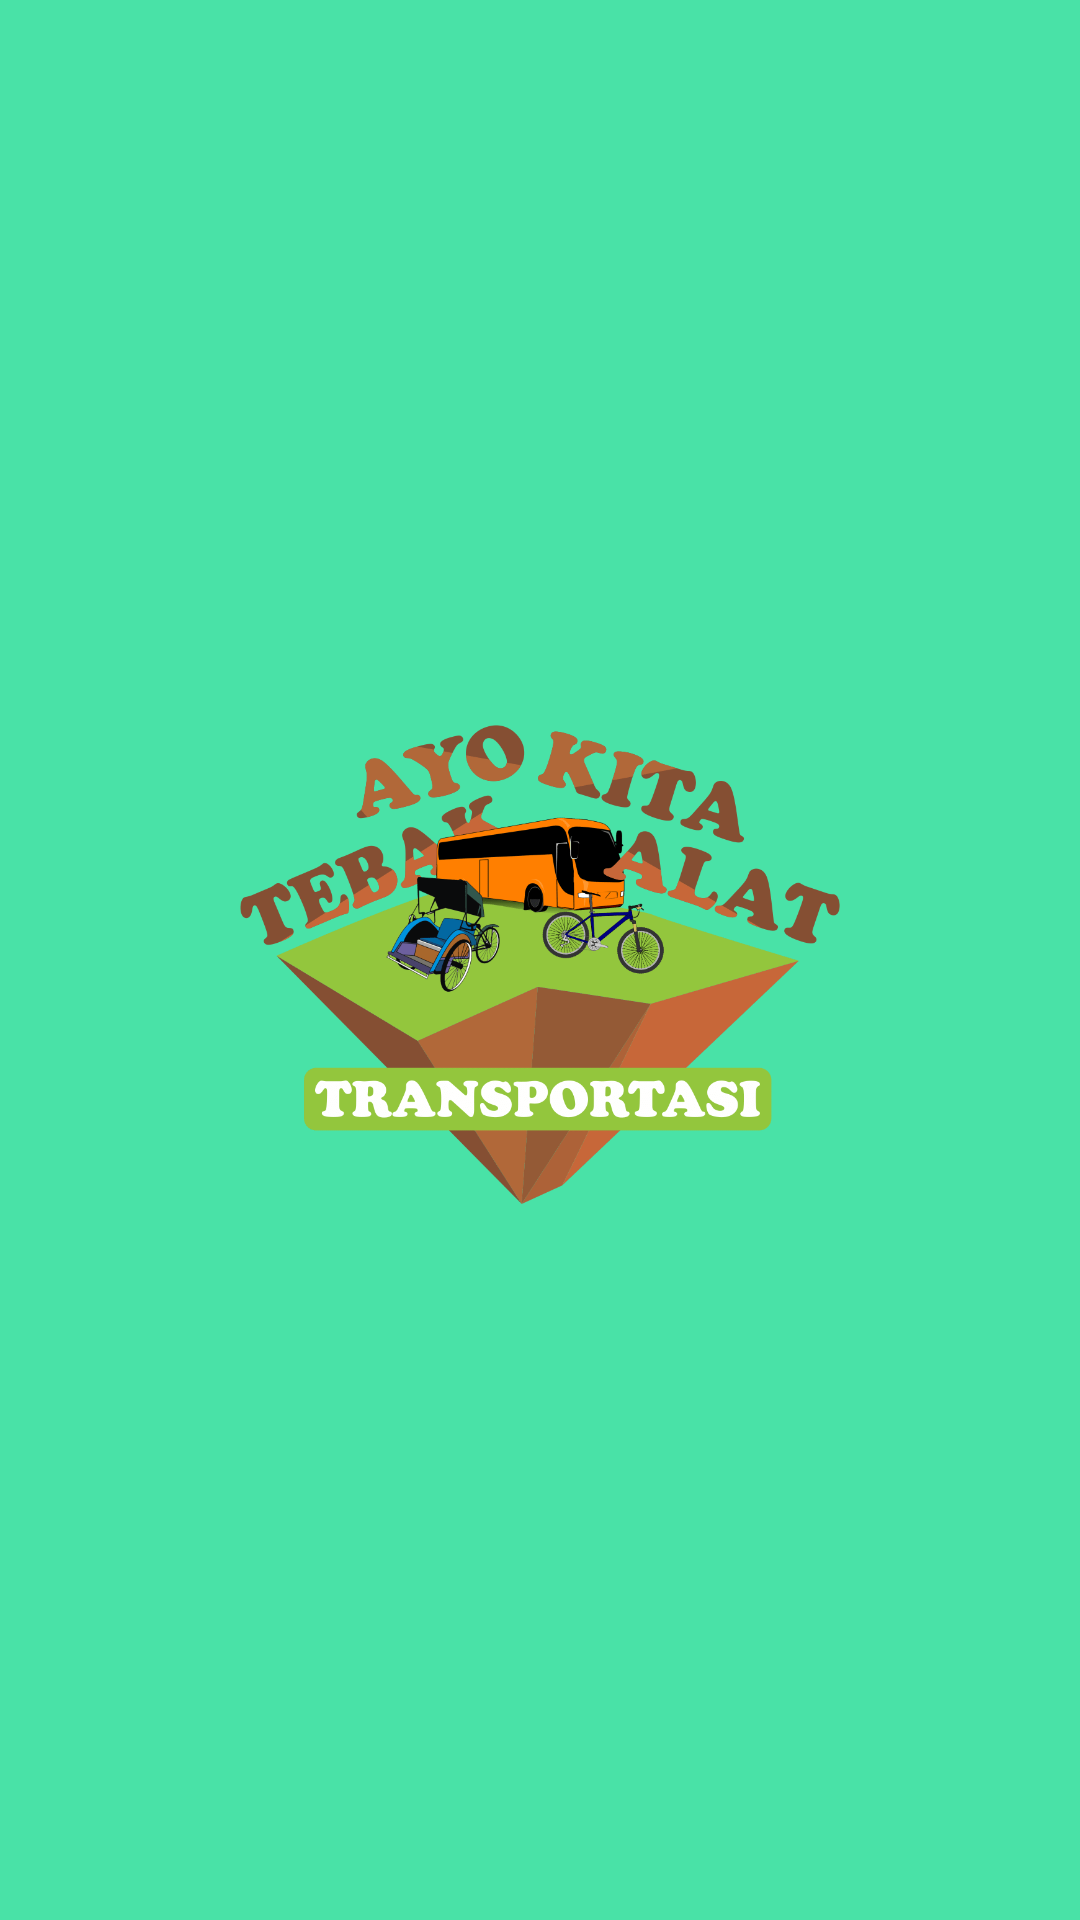

Here is an Android app screen rendered from its layout file. Give the layout XML and the strings, colors and styles it references.
<!-- AndroidManifest.xml: activity theme AppTheme.NoActionBar -->
<!-- res/layout/activity_splash.xml -->
<?xml version="1.0" encoding="utf-8"?>
<LinearLayout xmlns:android="http://schemas.android.com/apk/res/android"
    xmlns:app="http://schemas.android.com/apk/res-auto"
    xmlns:tools="http://schemas.android.com/tools"
    android:layout_width="match_parent"
    android:layout_height="match_parent"
    android:orientation="vertical"
    android:background="#49e2a7"
    tools:context="com.example.berta.tebakalattransportasi.SplashActivity">

    <ImageView
        android:layout_width="match_parent"
        android:layout_height="wrap_content"
        android:layout_marginTop="40dp"
        android:layout_weight="2"
        android:padding="80dp"
        android:src="@drawable/splash" />



    <TextView
        android:id="@+id/tvSplash"
        android:layout_width="match_parent"
        android:layout_height="wrap_content"
        android:gravity="center"

        style="@style/Base.TextAppearance.AppCompat.Title"
        android:textColor="#299b6f"
        android:paddingBottom="10dp"/>

</LinearLayout>
<!-- resources referenced by this layout -->
<resources>
  <!-- drawable splash: png bitmap (drawable, 46308 bytes) -->
  <style name="AppTheme.NoActionBar">
          <item name="windowNoTitle">true</item>
          <item name="windowActionBar">false</item>
          <item name="android:windowFullscreen">true</item>
          <item name="android:windowContentOverlay">@null</item>
      </style>
</resources>
